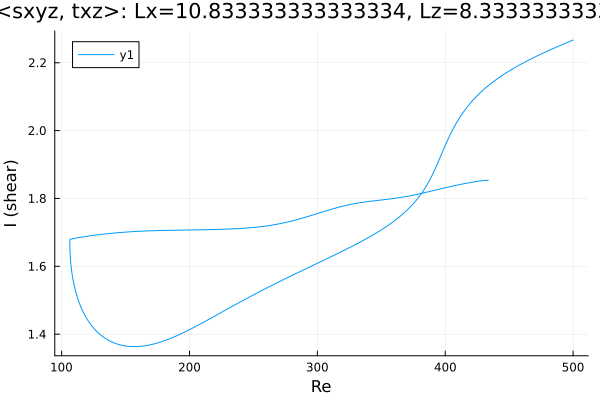

Source data for this figure (header and first rows):
Re, shear
500.0, 2.267
499.6, 2.266
498.2, 2.264
496.8, 2.262
495.3, 2.26
493.9, 2.257
492.5, 2.255
491.1, 2.253
489.7, 2.251
488.3, 2.248
486.9, 2.246
485.4, 2.244
484, 2.241
482.6, 2.239
481.2, 2.236
479.8, 2.234
478.4, 2.232
477, 2.229
475.5, 2.227
474.1, 2.224
472.7, 2.222
471.3, 2.219
469.9, 2.217
468.5, 2.214
467.2, 2.211
465.7, 2.209
464.3, 2.206
462.9, 2.203
461.9, 2.201
460.5, 2.198
459.1, 2.196
457.7, 2.193
456.3, 2.19
454.9, 2.187
453.5, 2.184
452, 2.18
450.6, 2.177
449.2, 2.174
447.8, 2.171
446.4, 2.167
445, 2.164
443.6, 2.16
442.1, 2.156
440.7, 2.153
439.3, 2.149
437.9, 2.145
436.5, 2.141
435.1, 2.137
433.7, 2.132
432.2, 2.128
430.8, 2.123
429.4, 2.119
428, 2.114
426.6, 2.109
425.2, 2.103
423.8, 2.098
422.3, 2.092
420.9, 2.086
419.5, 2.08
418.1, 2.074
... 1,120 more rows
